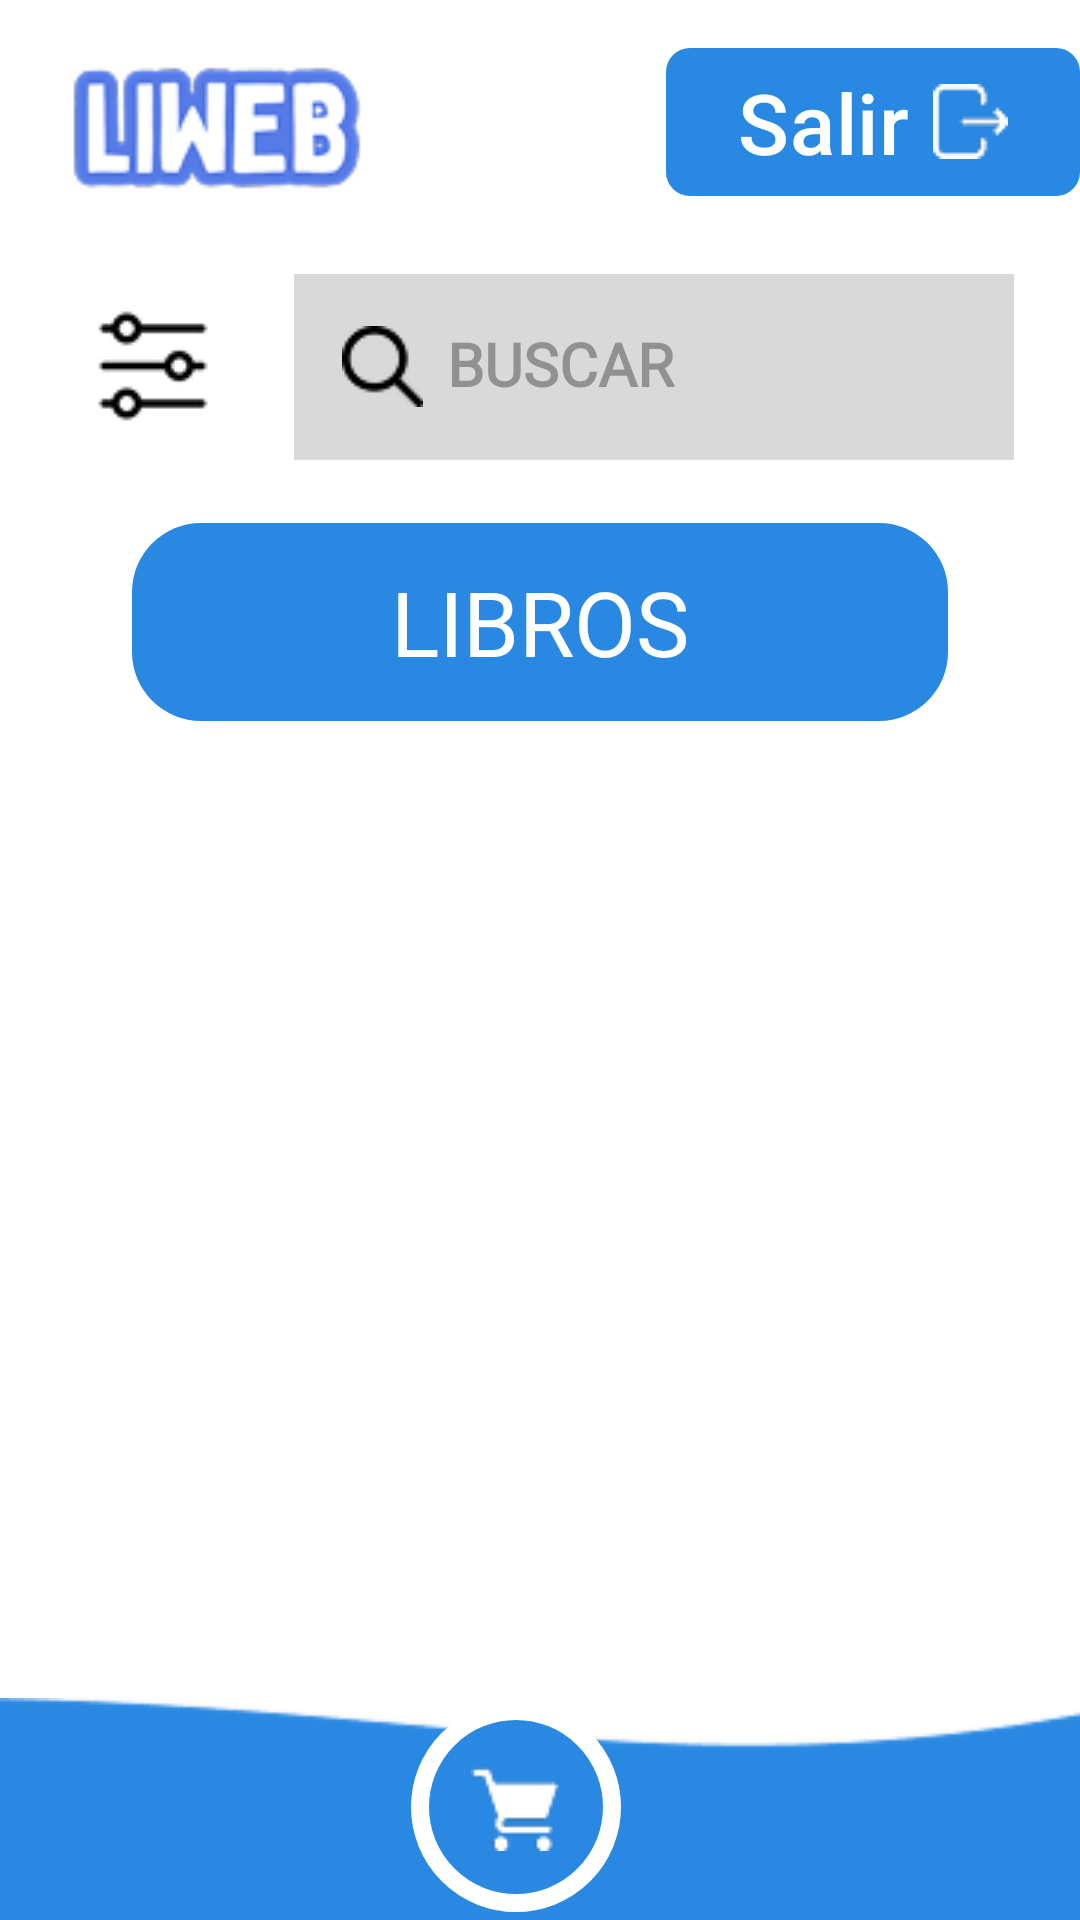

Write the Android layout XML for this screen, with the resource values it uses.
<!-- AndroidManifest.xml: application theme Theme.MyApplication -->
<!-- res/layout/activity_catalog_books.xml -->
<?xml version="1.0" encoding="utf-8"?>
<LinearLayout xmlns:android="http://schemas.android.com/apk/res/android"
    xmlns:app="http://schemas.android.com/apk/res-auto"
    xmlns:tools="http://schemas.android.com/tools"
    android:id="@+id/main"
    android:layout_width="match_parent"
    android:layout_height="match_parent"
    android:orientation="vertical"
    tools:context=".presenter.catalogBooks.CatalogBooksActivity">

    <LinearLayout
        android:layout_width="match_parent"
        android:layout_height="wrap_content"
        android:orientation="horizontal">

        <ImageView
            android:id="@+id/imageView"
            android:layout_width="wrap_content"
            android:layout_height="match_parent"
            android:layout_marginStart="6dp"
            android:layout_marginTop="15dp"
            android:src="@drawable/icon_app_liweb"
            app:layout_constraintStart_toStartOf="parent"
            app:layout_constraintTop_toTopOf="parent"
            tools:ignore="contentDescription" />

        <Space
            android:layout_width="0dp"
            android:layout_height="0dp"
            android:layout_weight="1" />

        <ImageButton
            android:id="@+id/my_icon_button"
            android:layout_width="50dp"
            android:layout_height="50dp"
            android:layout_marginTop="16dp"
            android:layout_marginEnd="16dp"
            android:background="@drawable/corners_button"
            android:backgroundTint="?attr/colorPrimary"
            android:clickable="true"
            android:focusable="true"
            android:contentDescription="@string/change_topic"
            android:src="@drawable/sun_icon"
            app:layout_constraintEnd_toStartOf="@+id/my_material_icon_button"
            app:layout_constraintTop_toTopOf="parent"
            app:tint="?attr/colorOnPrimary" />

        <com.google.android.material.button.MaterialButton
            android:id="@+id/my_material_icon_button"
            android:layout_width="wrap_content"
            android:layout_height="wrap_content"
            android:layout_marginTop="12dp"
            android:layout_marginEnd="24dp"
            app:backgroundTint="?attr/colorPrimary"
            android:text="@string/button_exit_text"
            android:textColor="?attr/colorOnPrimary"
            android:textSize="28sp"
            app:cornerRadius="8dp"
            app:icon="@drawable/exit_icon"
            app:iconGravity="textEnd"
            app:iconSize="25dp"
            app:iconTint="@null"
            app:layout_constraintEnd_toEndOf="parent"
            app:layout_constraintTop_toTopOf="parent" />
    </LinearLayout>

    <LinearLayout
        android:layout_width="match_parent"
        android:layout_height="105dp"
        android:orientation="horizontal">

        <ImageButton
            android:id="@+id/btn_filter"
            android:layout_width="50dp"
            android:layout_height="match_parent"
            android:layout_marginStart="26dp"
            android:contentDescription="@string/filter_books"
            android:background="@android:color/transparent"
            app:tint="?attr/colorOnTertiary"
            android:src="@drawable/ic_book_filter">
        </ImageButton>

        <EditText
            android:id="@+id/my_edit_text"
            android:layout_width="match_parent"
            android:layout_height="62dp"
            android:layout_marginStart="22dp"
            android:layout_marginTop="22dp"
            android:layout_marginEnd="22dp"
            android:autofillHints="phone"
            android:background="?attr/colorTertiary"
            android:drawableStart="@drawable/search_icon"
            android:drawablePadding="8dp"
            android:drawableTint="?attr/colorOnTertiary"
            android:fontFamily="@font/poppins_medium"
            android:hint="@string/search_edit_text"
            android:includeFontPadding="false"
            android:inputType="text"
            android:paddingStart="16dp"
            android:textSize="20sp"
            android:textStyle="bold"
            tools:ignore="RtlSymmetry" />

    </LinearLayout>

    <TextView
        android:layout_width="match_parent"
        android:layout_height="66dp"
        android:layout_gravity="bottom"
        android:layout_marginStart="44dp"
        android:layout_marginEnd="44dp"
        android:layout_marginBottom="-20dp"
        android:background="@drawable/corners_text"
        android:fontFamily="@font/poppins_medium"
        android:gravity="center"
        android:text="@string/book_title"
        android:textColor="@color/white"
        android:textSize="30sp" />

    <Space
        android:layout_width="match_parent"
        android:layout_height="52dp"
        android:layout_weight="0" />

    <androidx.recyclerview.widget.RecyclerView
        android:id="@+id/recyclerListBooks"
        android:layout_width="match_parent"
        android:layout_height="400dp"
        android:layout_gravity="center"
        android:layout_marginStart="12dp"
        android:layout_marginEnd="12dp"
        android:layout_weight="1"
        android:clipToPadding="false"
        android:padding="12dp"
        tools:listitem="@layout/item_book" />

    <TextView
        android:id="@+id/txtNoResults"
        android:layout_width="match_parent"
        android:layout_height="500dp"
        android:layout_gravity="center"
        android:layout_weight="1"
        android:text="@string/message_no_results"
        android:textSize="25sp"
        android:visibility="gone"
        android:gravity="center"
        android:padding="16dp"/>

    <Space
        android:layout_width="match_parent"
        android:layout_height="9dp"
        android:layout_weight="0" />

    <FrameLayout
        android:layout_width="match_parent"
        android:layout_height="wrap_content"
        android:clipToPadding="false"
        android:paddingTop="3dp">

        <ImageView
            android:id="@+id/imageView2"
            android:layout_width="match_parent"
            android:layout_height="match_parent"
            android:scaleType="centerCrop"
            android:src="@drawable/desing_lower"
            android:contentDescription="@null"
            app:layout_constraintBottom_toBottomOf="parent"
            app:layout_constraintEnd_toEndOf="parent"
            app:layout_constraintStart_toStartOf="parent" />

        <ImageButton
            android:id="@+id/image_shop_book"
            android:layout_width="70dp"
            android:layout_height="70dp"
            android:layout_gravity="center"
            android:layout_marginTop="-1dp"
            android:layout_marginEnd="8dp"
            android:background="@drawable/button_card_icon"
            android:clickable="true"
            android:focusable="true"
            android:src="@drawable/icon_cart"
            android:contentDescription="@string/cart_books"
            app:layout_constraintBottom_toBottomOf="@+id/imageView2"
            app:layout_constraintEnd_toEndOf="parent"
            app:layout_constraintHorizontal_bias="0.498"
            app:layout_constraintStart_toStartOf="parent" />
    </FrameLayout>
</LinearLayout>
<!-- res/layout/item_book.xml (included above) -->
<?xml version="1.0" encoding="utf-8"?>
<androidx.cardview.widget.CardView xmlns:android="http://schemas.android.com/apk/res/android"
    xmlns:app="http://schemas.android.com/apk/res-auto"
    android:layout_width="165dp"
    android:layout_height="250dp"
    android:layout_marginBottom="18dp"
    app:cardCornerRadius="9dp"
    app:cardElevation="6dp"
    app:cardUseCompatPadding="true">

    <LinearLayout
        android:layout_width="match_parent"
        android:layout_height="match_parent"
        android:background="?attr/colorTertiary"
        android:gravity="center"
        android:orientation="vertical">

        <ImageView
            android:id="@+id/image_book"
            android:layout_width="98dp"
            android:layout_height="151dp"
            android:adjustViewBounds="true"
            android:contentDescription="@string/book_title"
            android:padding="5dp"
            android:scaleType="centerCrop"
            android:src="@drawable/item_book_proof" />

        <TextView
            android:id="@+id/title_book"
            android:layout_width="wrap_content"
            android:layout_height="wrap_content"
            android:fontFamily="@font/poppins_medium"
            android:gravity="center"
            android:paddingTop="6dp"
            android:text="@string/title"
            android:textSize="13sp"
            android:textStyle="bold" />

        <TextView
            android:id="@+id/price_book"
            android:layout_width="wrap_content"
            android:layout_height="wrap_content"
            android:fontFamily="@font/poppins_medium"
            android:gravity="center"
            android:text="@string/book_price"
            android:textSize="14sp"
            android:textStyle="bold" />

    </LinearLayout>

</androidx.cardview.widget.CardView>
<!-- resources referenced by this layout -->
<resources>
  <color name="white">#FFFFFFFF</color>
  <!-- drawable button_card_icon (drawable) -->
  <?xml version="1.0" encoding="utf-8"?>
  <shape xmlns:android="http://schemas.android.com/apk/res/android"
      android:shape="oval">
      <solid android:color="?attr/colorPrimary" />
  
      <stroke
          android:width="6dp"
          android:color="?attr/android:colorBackground" />
  </shape>
  <!-- drawable corners_text (drawable) -->
  <?xml version="1.0" encoding="utf-8"?>
  <shape xmlns:android="http://schemas.android.com/apk/res/android"
      android:shape="rectangle">
      <solid android:color="?attr/colorPrimary" />
      <corners android:radius="23dp" />
  </shape>
  <!-- drawable desing_lower: png bitmap (drawable, 2594 bytes) -->
  <!-- drawable exit_icon: png bitmap (drawable, 746 bytes) -->
  <!-- drawable ic_book_filter: png bitmap (drawable, 684 bytes) -->
  <!-- drawable icon_app_liweb: png bitmap (drawable, 6304 bytes) -->
  <!-- drawable icon_cart: png bitmap (drawable, 907 bytes) -->
  <!-- drawable item_book_proof: png bitmap (drawable, 25682 bytes) -->
  <!-- drawable search_icon: png bitmap (drawable, 667 bytes) -->
  <!-- drawable sun_icon: png bitmap (drawable, 1532 bytes) -->
  <string name="book_price">S/ %1$.2f</string>
  <string name="book_title">LIBROS</string>
  <string name="button_exit_text">Salir</string>
  <string name="cart_books">Carrito de compras</string>
  <string name="change_topic">Cambiar tema</string>
  <string name="filter_books">Filtros para buscar libros</string>
  
      //firebase-auth
  <string name="message_no_results">No se encuentran resultados</string>
  
      // Book
  <string name="search_edit_text">BUSCAR</string>
  <string name="title">CADÁVER EXQUISITO</string>
  
      // Top Books
  <style name="Theme.MyApplication" parent="Theme.Material3.DayNight.NoActionBar">
      
          <item name="colorPrimary">@color/blue</item>
          <item name="colorOnPrimary">@color/white</item>
          <item name="colorSecondary">@color/dark_blue</item>
          <item name="colorOnSecondary">@color/white</item>
          <item name="colorTertiary">@color/grey</item>
          <item name="colorOnTertiary">@color/black</item>
          <item name="android:textColorPrimary">@color/gray_3000</item>
  
          
          <item name="android:colorBackground">@color/white</item>
          <item name="colorOnBackground">@color/black</item>
          <item name="containerColor">@color/white</item>
  
          
          <item name="colorSurface">@color/gray_detail</item>
          <item name="colorOnSurface">@color/black</item>
  
          
          <item name="materialButtonStyle">@style/Widget.MyApp.Button</item>
          <item name="materialCardViewStyle">@style/Widget.MyApp.Card</item>
          <item name="colorButtonNormal">@color/blue_swamp</item>
      </style>
  <color name="blue">#2988E2</color>
  <color name="dark_blue">#0072A7</color>
  <color name="grey">#D9D9D9</color>
  <color name="black">#000000</color>
  <color name="gray_3000">#655F5F</color>
  <color name="gray_detail">#BABABA</color>
  <style name="Widget.MyApp.Button" parent="Widget.Material3.Button">
          <item name="backgroundTint">?attr/colorPrimary</item>
          <item name="android:textColor">?attr/colorOnPrimary</item>
          <item name="cornerRadius">8dp</item>
      </style>
  <style name="Widget.MyApp.Card" parent="Widget.Material3.CardView.Filled">
          <item name="cardBackgroundColor">?attr/colorSurface</item>
          <item name="cardCornerRadius">8dp</item>
      </style>
  <color name="blue_swamp">#3671A8</color>
</resources>
